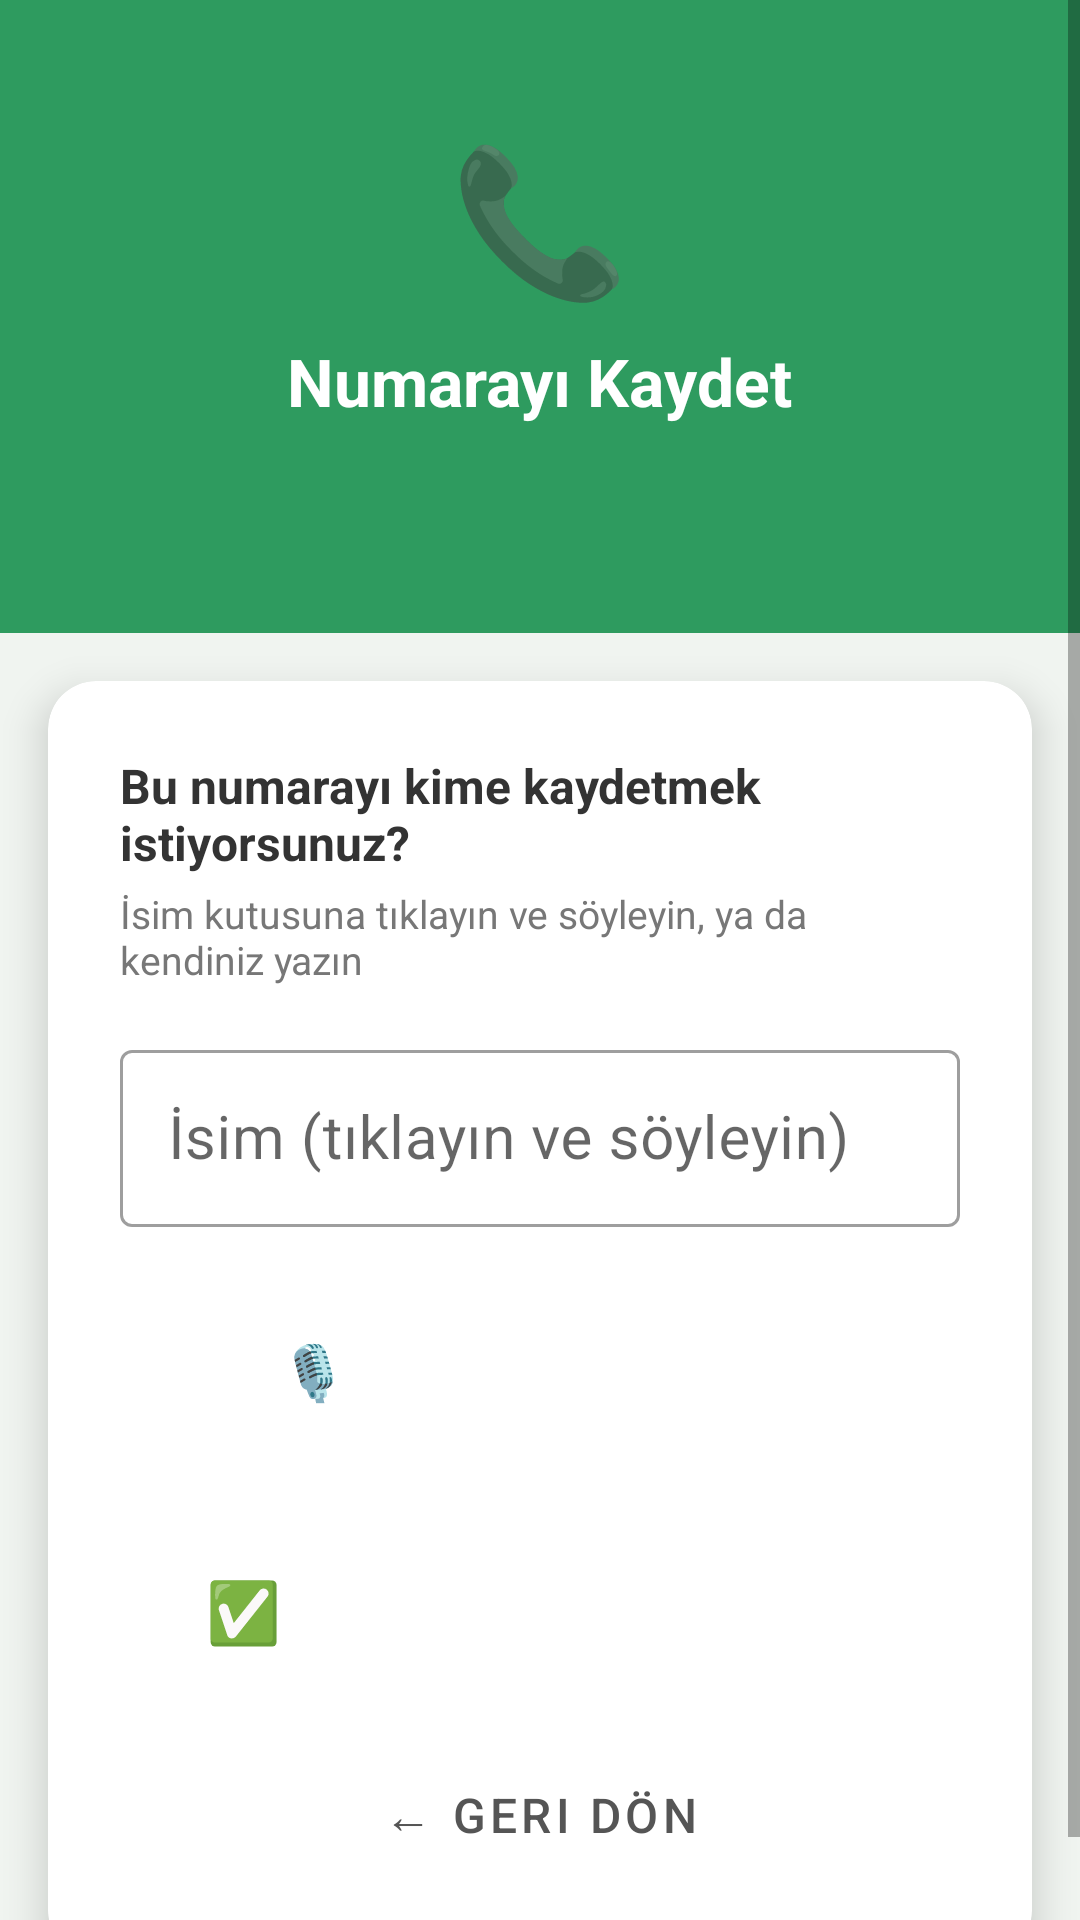

Reconstruct the res/layout file that produces this screen, plus the resources it refers to.
<!-- AndroidManifest.xml: application theme Theme.NumaraKaydet -->
<!-- res/layout/activity_isim_gir.xml -->
<?xml version="1.0" encoding="utf-8"?>
<ScrollView xmlns:android="http://schemas.android.com/apk/res/android"
    android:layout_width="match_parent"
    android:layout_height="match_parent"
    android:background="#F0F4F0">

    <LinearLayout
        android:layout_width="match_parent"
        android:layout_height="wrap_content"
        android:orientation="vertical">

        
        <LinearLayout
            android:layout_width="match_parent"
            android:layout_height="wrap_content"
            android:background="#2E9B5F"
            android:orientation="vertical"
            android:paddingTop="40dp"
            android:paddingBottom="24dp"
            android:paddingHorizontal="24dp"
            android:gravity="center">

            <TextView
                android:layout_width="wrap_content"
                android:layout_height="wrap_content"
                android:text="📞"
                android:textSize="48sp" />

            <TextView
                android:layout_width="wrap_content"
                android:layout_height="wrap_content"
                android:text="Numarayı Kaydet"
                android:textSize="22sp"
                android:textStyle="bold"
                android:textColor="#FFFFFF"
                android:layout_marginTop="8dp" />

            
            <TextView
                android:id="@+id/txtNumaraGoster"
                android:layout_width="wrap_content"
                android:layout_height="wrap_content"
                android:text=""
                android:textSize="28sp"
                android:textStyle="bold"
                android:textColor="#C8FFD4"
                android:layout_marginTop="8dp"
                android:letterSpacing="0.1" />

        </LinearLayout>

        
        <androidx.cardview.widget.CardView
            xmlns:app="http://schemas.android.com/apk/res-auto"
            android:layout_width="match_parent"
            android:layout_height="wrap_content"
            android:layout_margin="16dp"
            app:cardCornerRadius="16dp"
            app:cardElevation="8dp">

            <LinearLayout
                android:layout_width="match_parent"
                android:layout_height="wrap_content"
                android:orientation="vertical"
                android:padding="24dp">

                <TextView
                    android:layout_width="wrap_content"
                    android:layout_height="wrap_content"
                    android:text="Bu numarayı kime kaydetmek istiyorsunuz?"
                    android:textSize="16sp"
                    android:textColor="#333333"
                    android:textStyle="bold" />

                <TextView
                    android:layout_width="wrap_content"
                    android:layout_height="wrap_content"
                    android:text="İsim kutusuna tıklayın ve söyleyin, ya da kendiniz yazın"
                    android:textSize="13sp"
                    android:textColor="#777777"
                    android:layout_marginTop="4dp"
                    android:layout_marginBottom="16dp" />

                
                <com.google.android.material.textfield.TextInputLayout
                    android:layout_width="match_parent"
                    android:layout_height="wrap_content"
                    android:hint="İsim (tıklayın ve söyleyin)"
                    style="@style/Widget.MaterialComponents.TextInputLayout.OutlinedBox">

                    <com.google.android.material.textfield.TextInputEditText
                        android:id="@+id/edtIsim"
                        android:layout_width="match_parent"
                        android:layout_height="wrap_content"
                        android:inputType="textPersonName|textCapWords"
                        android:textSize="20sp"
                        android:padding="16dp" />

                </com.google.android.material.textfield.TextInputLayout>

                
                <TextView
                    android:id="@+id/txtSesDurumu"
                    android:layout_width="match_parent"
                    android:layout_height="wrap_content"
                    android:text="🎙️ Dinliyorum..."
                    android:textSize="15sp"
                    android:textColor="#2E9B5F"
                    android:gravity="center"
                    android:padding="8dp"
                    android:visibility="gone"
                    android:layout_marginTop="8dp" />

                
                <Button
                    android:id="@+id/btnMikrofon"
                    android:layout_width="match_parent"
                    android:layout_height="64dp"
                    android:text="🎙️ Tekrar Söyle"
                    android:textSize="18sp"
                    android:textColor="#FFFFFF"
                    android:backgroundTint="#3DDC84"
                    android:layout_marginTop="16dp"
                    style="@style/Widget.MaterialComponents.Button" />

                
                <Button
                    android:id="@+id/btnKaydet"
                    android:layout_width="match_parent"
                    android:layout_height="72dp"
                    android:text="✅ Rehbere Kaydet"
                    android:textSize="20sp"
                    android:textStyle="bold"
                    android:textColor="#FFFFFF"
                    android:backgroundTint="#1A5C2E"
                    android:layout_marginTop="12dp"
                    style="@style/Widget.MaterialComponents.Button" />

                
                <Button
                    android:id="@+id/btnGeriDon"
                    android:layout_width="match_parent"
                    android:layout_height="wrap_content"
                    android:text="← Geri Dön"
                    android:textSize="16sp"
                    android:textColor="#555555"
                    android:layout_marginTop="8dp"
                    style="@style/Widget.MaterialComponents.Button.TextButton" />

            </LinearLayout>

        </androidx.cardview.widget.CardView>

    </LinearLayout>

</ScrollView>
<!-- resources referenced by this layout -->
<resources>
  <style name="Theme.NumaraKaydet" parent="Theme.MaterialComponents.DayNight.NoActionBar">
          <item name="colorPrimary">#3DDC84</item>
          <item name="colorPrimaryDark">#1A7A4A</item>
          <item name="colorAccent">#3DDC84</item>
          <item name="android:statusBarColor">#1A7A4A</item>
      </style>
</resources>
